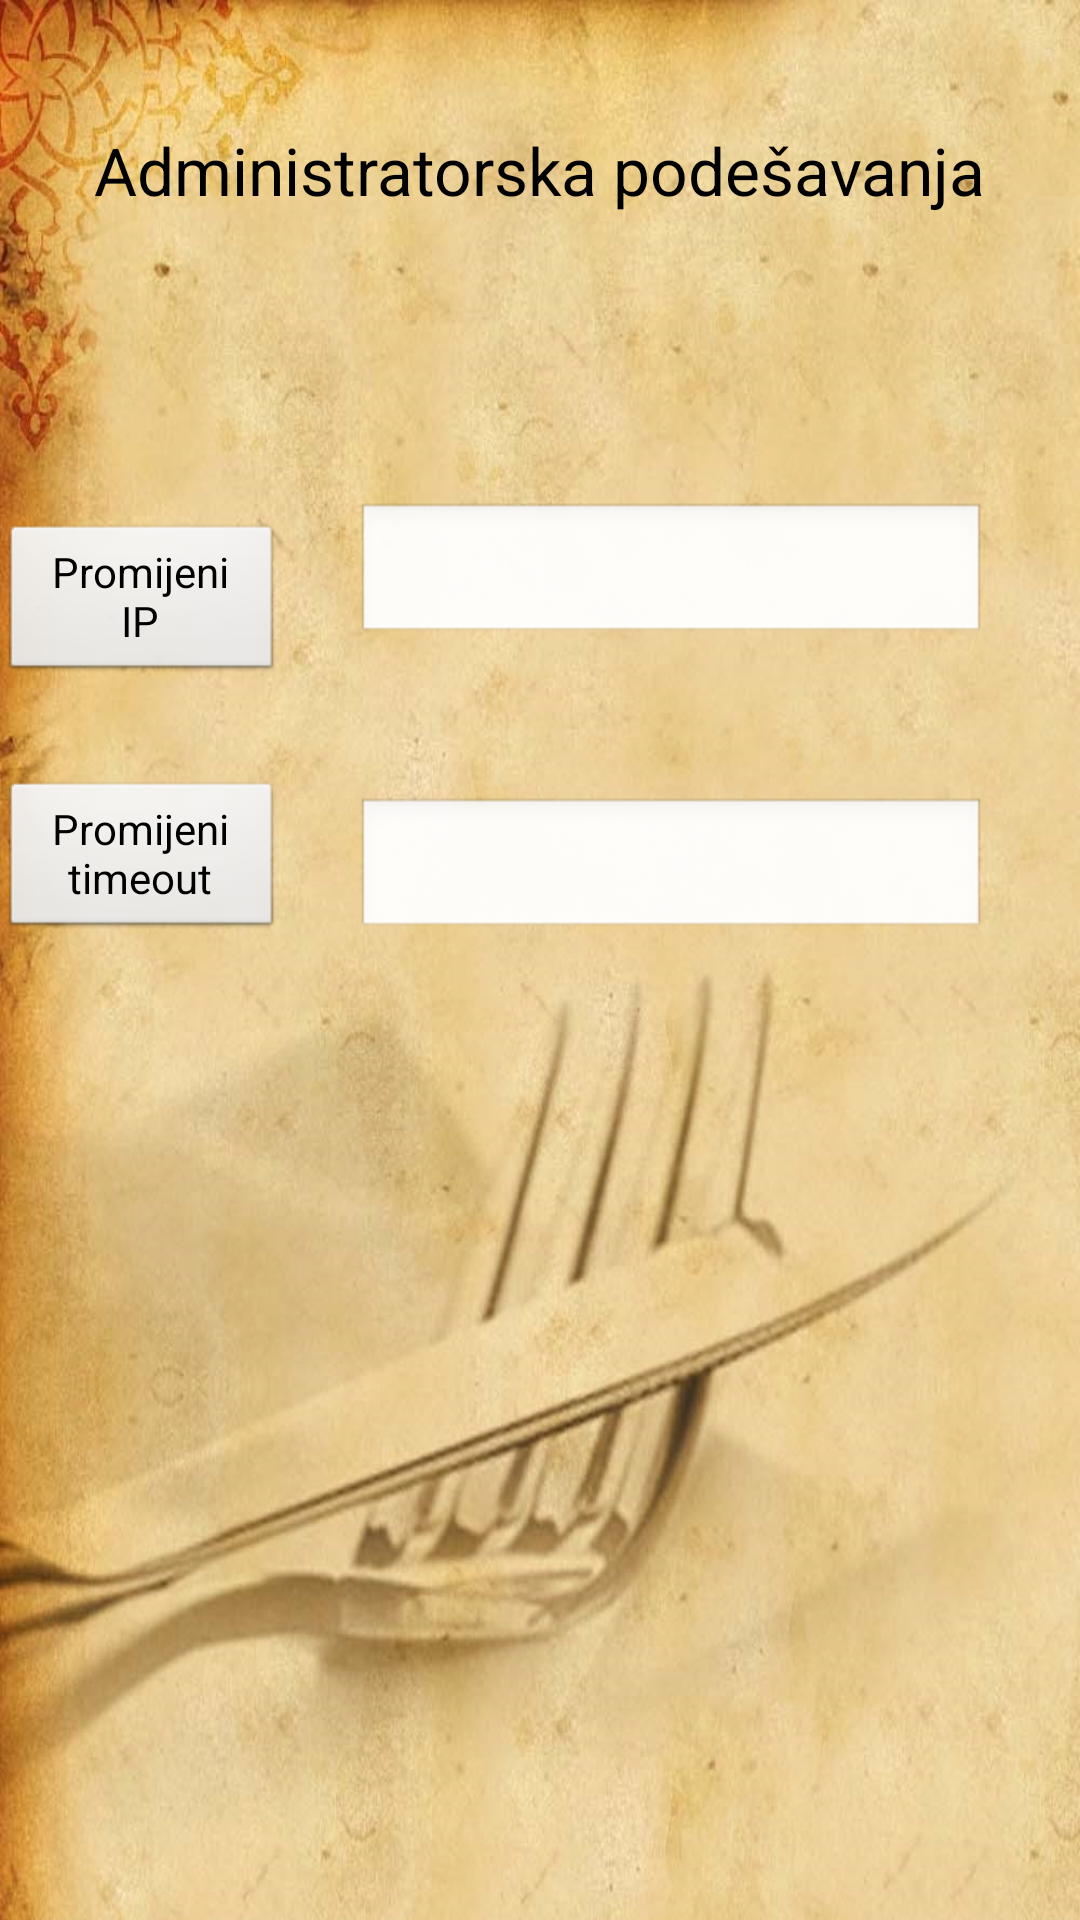

Produce the Android XML layout that renders to this screen, including the resource entries it uses.
<!-- AndroidManifest.xml: application theme AppTheme -->
<!-- res/layout/settings.xml -->
<?xml version="1.0" encoding="utf-8"?>
<RelativeLayout xmlns:android="http://schemas.android.com/apk/res/android"
    android:layout_width="match_parent"
    android:layout_height="match_parent"
    android:background="@drawable/slika" >

    <TextView
        android:id="@+id/textNazivArtikla"
        android:layout_width="wrap_content"
        android:layout_height="wrap_content"
        android:layout_alignParentTop="true"
        android:layout_centerHorizontal="true"
        android:layout_marginTop="42dp"
        android:text="Administratorska podešavanja"
        android:textAppearance="?android:attr/textAppearanceLarge" />

    <EditText
        android:id="@+id/editTimeout"
        android:layout_width="wrap_content"
        android:layout_height="wrap_content"
        android:layout_alignBottom="@+id/buttonTimeout"
        android:layout_alignRight="@+id/textNazivArtikla"
        android:ems="10" />
    <Button
        android:id="@+id/buttonIP"
        android:layout_width="wrap_content"
        android:layout_height="wrap_content"
        android:layout_below="@+id/textNazivArtikla"
        android:layout_marginRight="24dp"
        android:layout_marginTop="103dp"
        android:layout_toLeftOf="@+id/editIP"
        android:text="Promijeni IP" />

    <Button
        android:id="@+id/buttonTimeout"
        android:layout_width="wrap_content"
        android:layout_height="wrap_content"
        android:layout_alignRight="@+id/buttonIP"
        android:layout_below="@+id/buttonIP"
        android:layout_marginTop="32dp"
        android:text="Promijeni timeout" />

    <EditText
        android:id="@+id/editIP"
        android:layout_width="wrap_content"
        android:layout_height="wrap_content"
        android:layout_alignBaseline="@+id/buttonIP"
        android:layout_alignBottom="@+id/buttonIP"
        android:layout_alignLeft="@+id/editTimeout"
        android:ems="10" />

</RelativeLayout>
<!-- resources referenced by this layout -->
<resources>
  <!-- drawable slika: jpg bitmap (drawable-mdpi, 53933 bytes) -->
  <style name="AppTheme" parent="AppBaseTheme">
          
         
       </style>
  <style name="AppBaseTheme" parent="android:Theme.Light">
          
          
      </style>
</resources>
